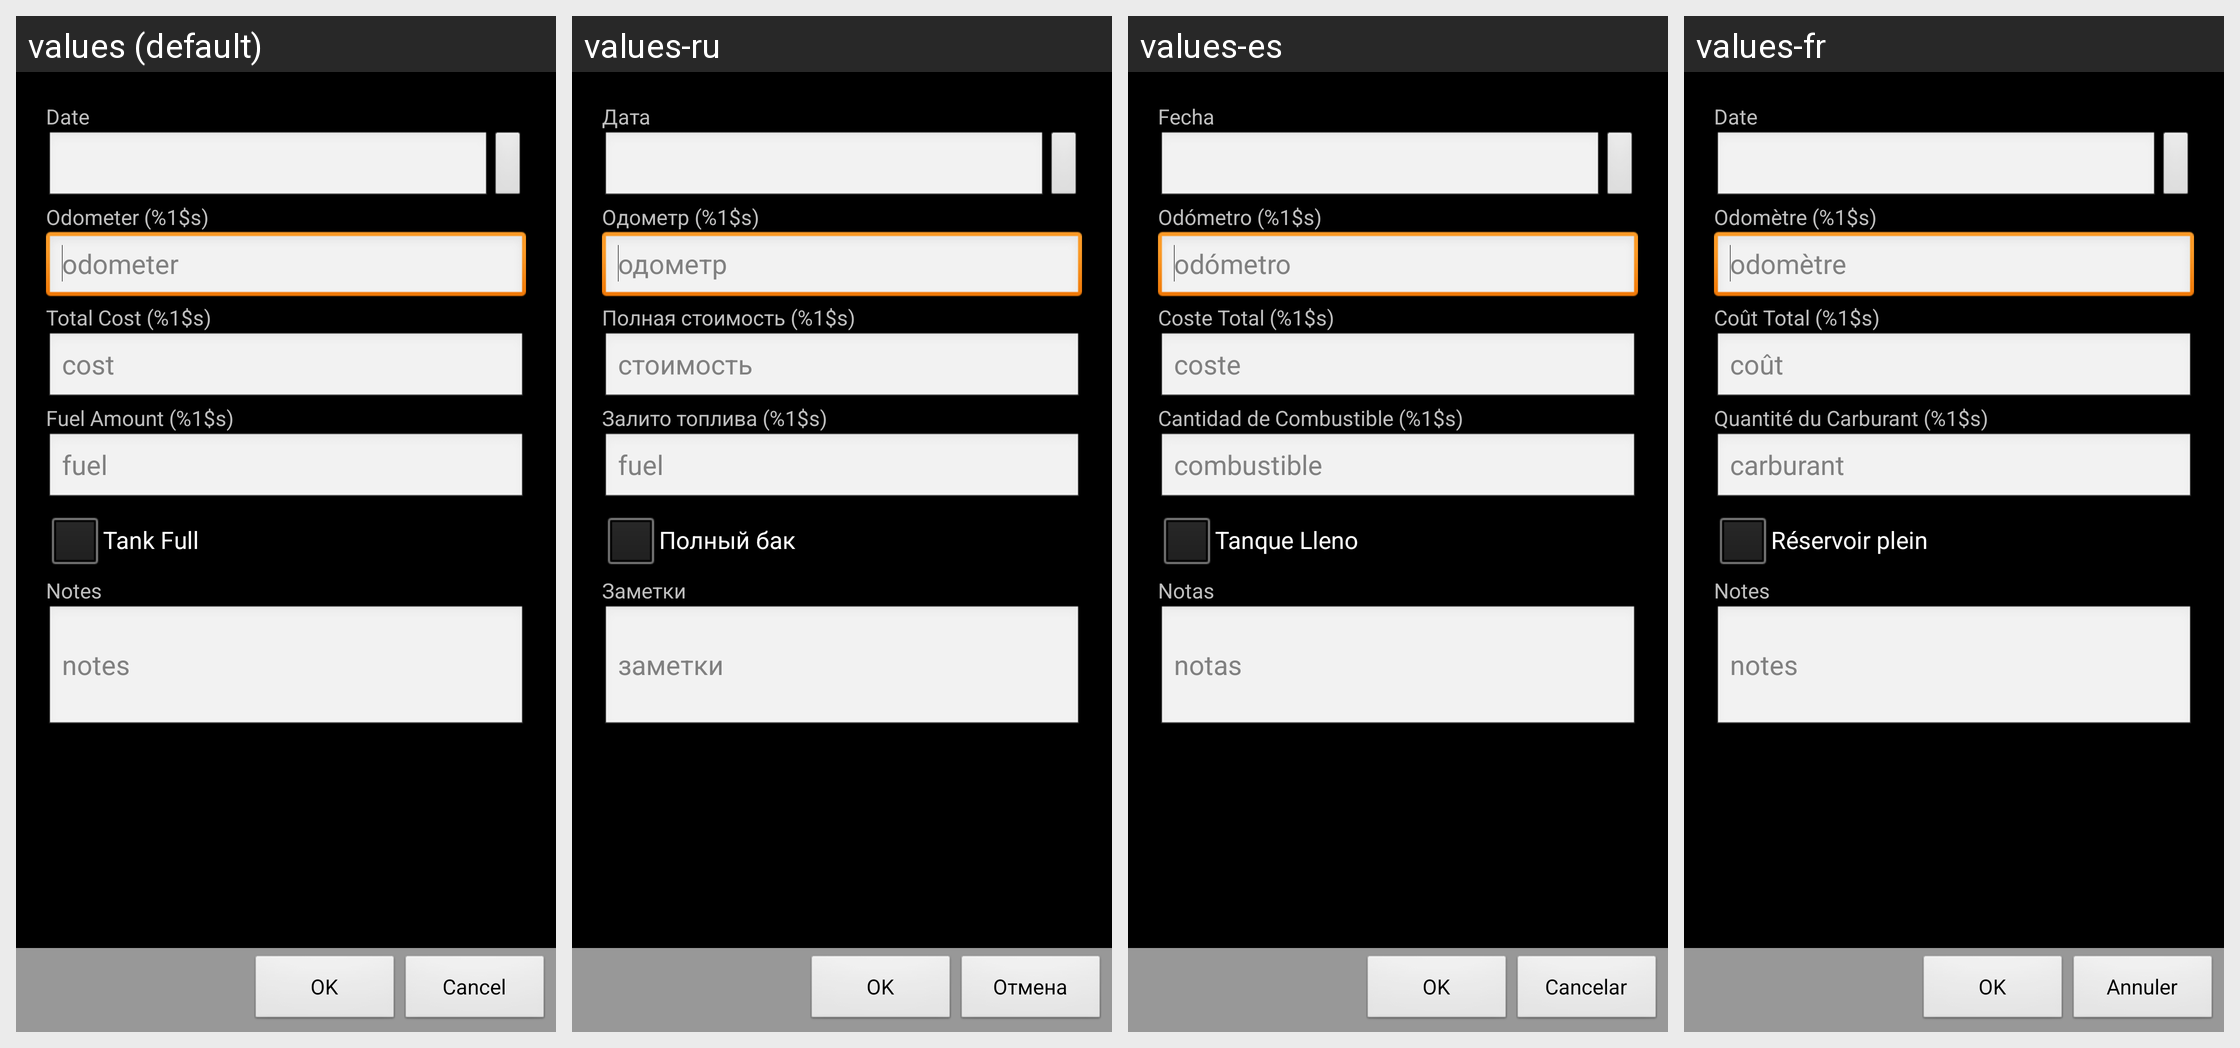

The same Android screen rendered under several of its app's locales, left to right. List the strings drawn on it with the default value and each locale's translation.
Android screen res/layout/activity_gas_record.xml rendered under 4 locales, left to right: values (default), values-ru, values-es, values-fr. Device: Nexus 5 (rendered at 1080×1920; each locale shown at half size, 540×960, under a caption strip naming it); theme AppTheme.
Other locales in the repository, not shown: values-cs, values-de, values-fi, values-pt-rBR.
Strings drawn on this screen, with the default value and each locale's value (text and hints the layout hard-codes, and strings that could not be matched under every locale, appear in the picture but are not listed):

ok_label
  values: OK
  values-ru: OK
  values-es: OK
  values-fr: OK

cancel_label
  values: Cancel
  values-ru: Отмена
  values-es: Cancelar
  values-fr: Annuler

date_label
  values: Date
  values-ru: Дата
  values-es: Fecha
  values-fr: Date

odometer_units_label
  values: Odometer (%1$s)
  values-ru: Одометр (%1$s)
  values-es: Odómetro (%1$s)
  values-fr: Odomètre (%1$s)

hint_odometer
  values: odometer
  values-ru: одометр
  values-es: odómetro
  values-fr: odomètre

total_cost_label
  values: Total Cost (%1$s)
  values-ru: Полная стоимость (%1$s)
  values-es: Coste Total (%1$s)
  values-fr: Coût Total (%1$s)

hint_cost
  values: cost
  values-ru: стоимость
  values-es: coste
  values-fr: coût

gasoline_label
  values: Fuel Amount (%1$s)
  values-ru: Залито топлива (%1$s)
  values-es: Cantidad de Combustible (%1$s)
  values-fr: Quantité du Carburant (%1$s)

hint_gasoline
  values: fuel
  values-ru: fuel
  values-es: combustible
  values-fr: carburant

full_tank_label
  values: Tank Full
  values-ru: Полный бак
  values-es: Tanque Lleno
  values-fr: Réservoir plein

notes_label
  values: Notes
  values-ru: Заметки
  values-es: Notas
  values-fr: Notes

hint_notes
  values: notes
  values-ru: заметки
  values-es: notas
  values-fr: notes
